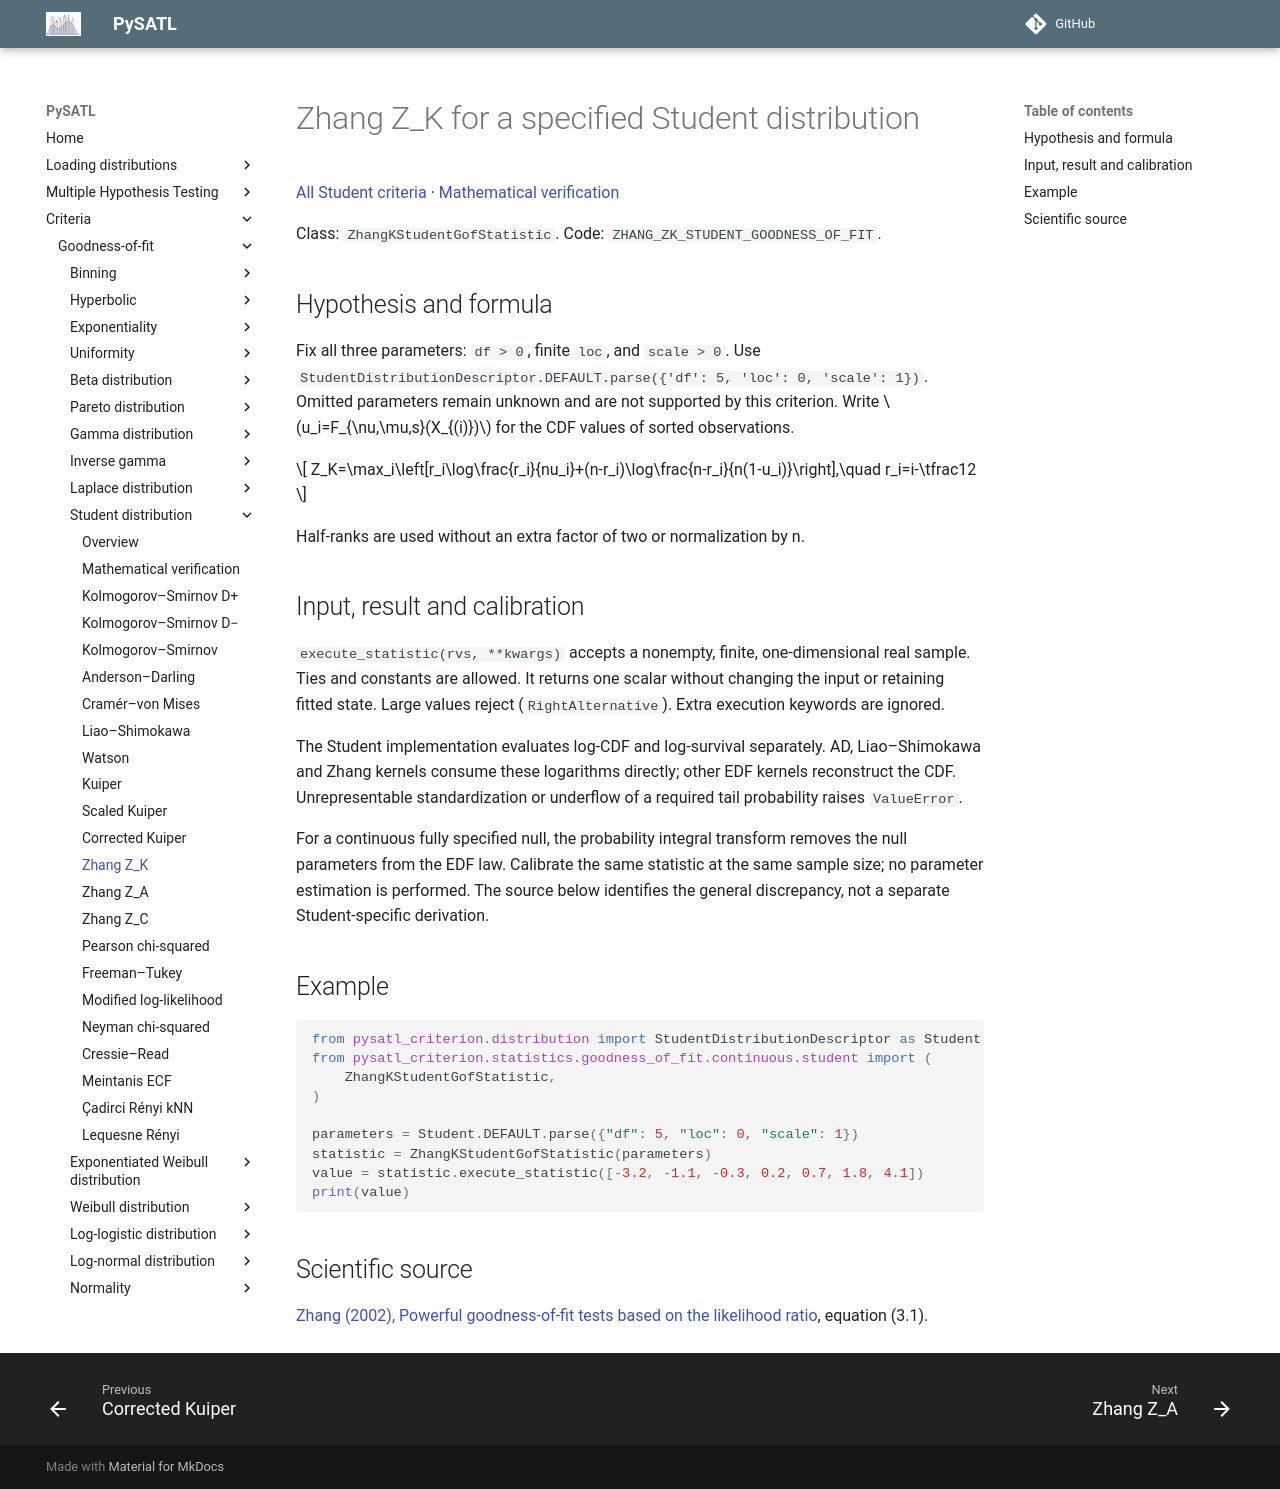

repository: PySATL/pysatl-criterion · page: en/main/criteria/goodness-of-fit/student/zhang_k_student_criterion/index.html · generator: mkdocs

# Zhang Z_K for a specified Student distribution

[All Student criteria](index.md) · [Mathematical verification](mathematical-validation.md)

Class: `ZhangKStudentGofStatistic`. Code: `ZHANG_ZK_STUDENT_GOODNESS_OF_FIT`.

## Hypothesis and formula

Fix all three parameters: `df > 0`, finite `loc`, and `scale > 0`.
Use `StudentDistributionDescriptor.DEFAULT.parse({'df': 5, 'loc': 0, 'scale': 1})`.
Omitted parameters remain unknown and are not supported by this criterion.
Write $u_i=F_{\nu,\mu,s}(X_{(i)})$ for the CDF values of sorted observations.

$$
Z_K=\max_i\left[r_i\log\frac{r_i}{nu_i}+(n-r_i)\log\frac{n-r_i}{n(1-u_i)}\right],\quad r_i=i-\tfrac12
$$

Half-ranks are used without an extra factor of two or normalization by n.

## Input, result and calibration

`execute_statistic(rvs, **kwargs)` accepts a nonempty, finite, one-dimensional
real sample. Ties and constants are allowed. It returns one scalar without
changing the input or retaining fitted state. Large values reject
(`RightAlternative`). Extra execution keywords are ignored.

The Student implementation evaluates log-CDF and log-survival separately.
AD, Liao–Shimokawa and Zhang kernels consume these logarithms directly;
other EDF kernels reconstruct the CDF. Unrepresentable standardization or
underflow of a required tail probability raises `ValueError`.

For a continuous fully specified null, the probability integral transform
removes the null parameters from the EDF law. Calibrate the same statistic at
the same sample size; no parameter estimation is performed. The source below
identifies the general discrepancy, not a separate Student-specific derivation.

## Example

```python
from pysatl_criterion.distribution import StudentDistributionDescriptor as Student
from pysatl_criterion.statistics.goodness_of_fit.continuous.student import (
    ZhangKStudentGofStatistic,
)

parameters = Student.DEFAULT.parse({"df": 5, "loc": 0, "scale": 1})
statistic = ZhangKStudentGofStatistic(parameters)
value = statistic.execute_statistic([-3.2, -1.1, -0.3, 0.2, 0.7, 1.8, 4.1])
print(value)
```

## Scientific source

[Zhang (2002), Powerful goodness-of-fit tests based on the likelihood ratio](https://doi.org/10.1111/1467-9868.00337), equation (3.1).
